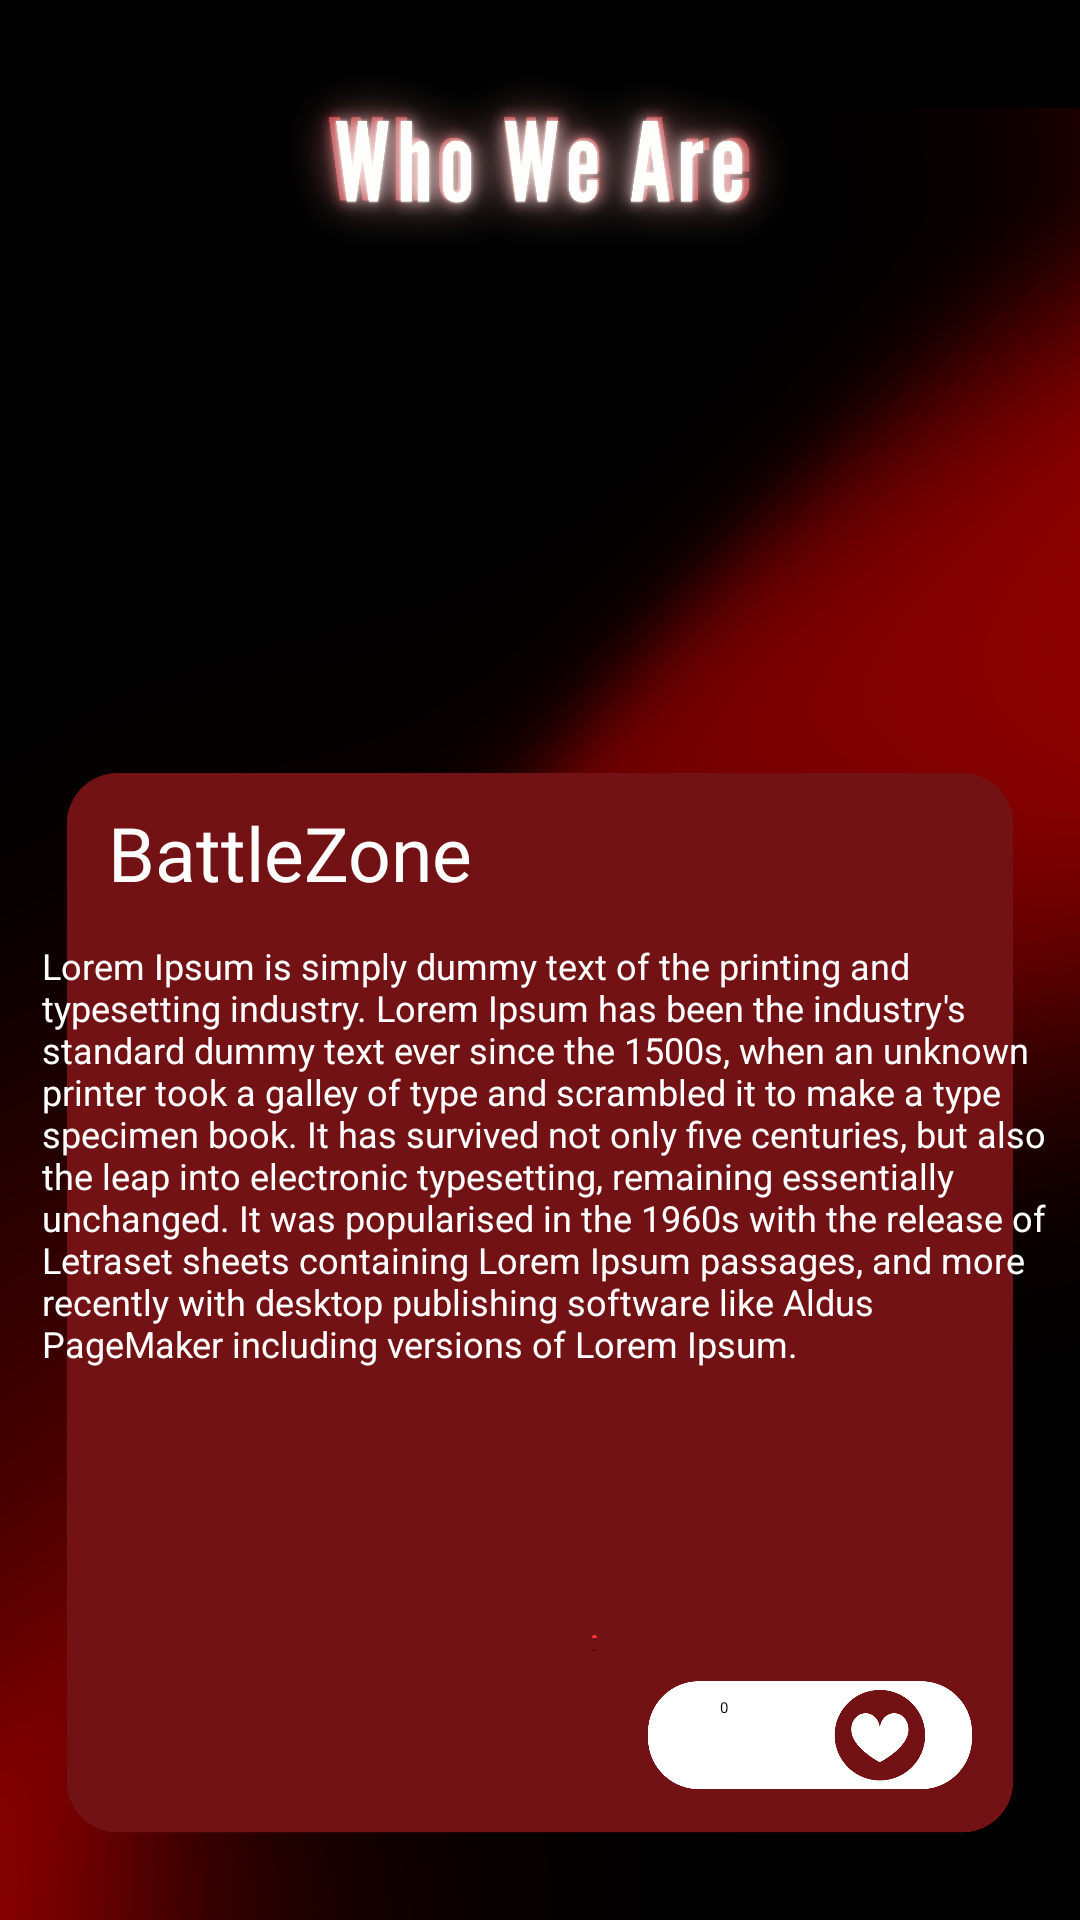

Produce the Android XML layout that renders to this screen, including the resource entries it uses.
<!-- AndroidManifest.xml: application theme Theme.Native -->
<!-- res/layout/activity_who_we_are.xml -->
<?xml version="1.0" encoding="utf-8"?>
<androidx.constraintlayout.widget.ConstraintLayout xmlns:android="http://schemas.android.com/apk/res/android"
    xmlns:app="http://schemas.android.com/apk/res-auto"
    xmlns:tools="http://schemas.android.com/tools"
    android:id="@+id/btn_game2"
    android:layout_width="match_parent"
    android:layout_height="match_parent"
    android:background="@drawable/bg_wwa"
    tools:context=".WhoWeAre">

    <ImageView
        android:id="@+id/wwaImage"
        android:layout_width="411dp"
        android:layout_height="278dp"
        app:layout_constraintBottom_toBottomOf="parent"
        app:layout_constraintEnd_toEndOf="parent"
        app:layout_constraintHorizontal_bias="0.0"
        app:layout_constraintStart_toStartOf="parent"
        app:layout_constraintTop_toTopOf="parent"
        app:layout_constraintVertical_bias="0.079"
        app:srcCompat="@drawable/wwa" />

    <TextView
        android:id="@+id/titlewwa"
        android:layout_width="wrap_content"
        android:layout_height="wrap_content"
        android:fontFamily="@font/abril_fatface"
        android:text="BattleZone"
        android:textColor="#FFFFFF"
        android:textSize="25sp"
        app:layout_constraintBottom_toBottomOf="parent"
        app:layout_constraintEnd_toEndOf="parent"
        app:layout_constraintHorizontal_bias="0.151"
        app:layout_constraintStart_toStartOf="parent"
        app:layout_constraintTop_toTopOf="parent"
        app:layout_constraintVertical_bias="0.441" />

    <TextView
        android:id="@+id/isiwwa"
        android:layout_width="335dp"
        android:layout_height="195dp"
        android:text="Lorem Ipsum is simply dummy text of the printing and typesetting industry. Lorem Ipsum has been the industry's standard dummy text ever since the 1500s, when an unknown printer took a galley of type and scrambled it to make a type specimen book. It has survived not only five centuries, but also the leap into electronic typesetting, remaining essentially unchanged. It was popularised in the 1960s with the release of Letraset sheets containing Lorem Ipsum passages, and more recently with desktop publishing software like Aldus PageMaker including versions of Lorem Ipsum."
        android:textColor="#FFFFFF"
        android:textSize="12sp"
        app:layout_constraintBottom_toBottomOf="parent"
        app:layout_constraintEnd_toEndOf="parent"
        app:layout_constraintHorizontal_bias="0.565"
        app:layout_constraintStart_toStartOf="parent"
        app:layout_constraintTop_toBottomOf="@+id/titlewwa"
        app:layout_constraintVertical_bias="0.087" />

    <Button
        android:id="@+id/btnLike"
        style="@style/Widget.AppCompat.Button.Borderless.Colored"
        android:layout_width="128dp"
        android:layout_height="51dp"
        android:layout_marginBottom="44dp"
        android:background="@drawable/imageview_btngame1"
        android:text="."
        android:textAppearance="@style/TextAppearance.AppCompat.Medium"
        app:layout_constraintBottom_toBottomOf="parent"
        app:layout_constraintEnd_toEndOf="parent"
        app:layout_constraintHorizontal_bias="0.851"
        app:layout_constraintStart_toStartOf="parent" />

    <TextView
        android:id="@+id/txtLike"
        android:layout_width="wrap_content"
        android:layout_height="wrap_content"
        android:text="0"
        app:layout_constraintBottom_toBottomOf="@+id/btnLike"
        app:layout_constraintEnd_toEndOf="@+id/btnLike"
        app:layout_constraintHorizontal_bias="0.341"
        app:layout_constraintStart_toStartOf="@+id/btnLike"
        app:layout_constraintTop_toTopOf="@+id/btnLike"
        app:layout_constraintVertical_bias="0.468" />

</androidx.constraintlayout.widget.ConstraintLayout>
<!-- resources referenced by this layout -->
<resources>
  <!-- drawable bg_wwa: png bitmap (drawable, 861209 bytes) -->
  <!-- drawable imageview_btngame1: png bitmap (drawable, 12744 bytes) -->
</resources>
